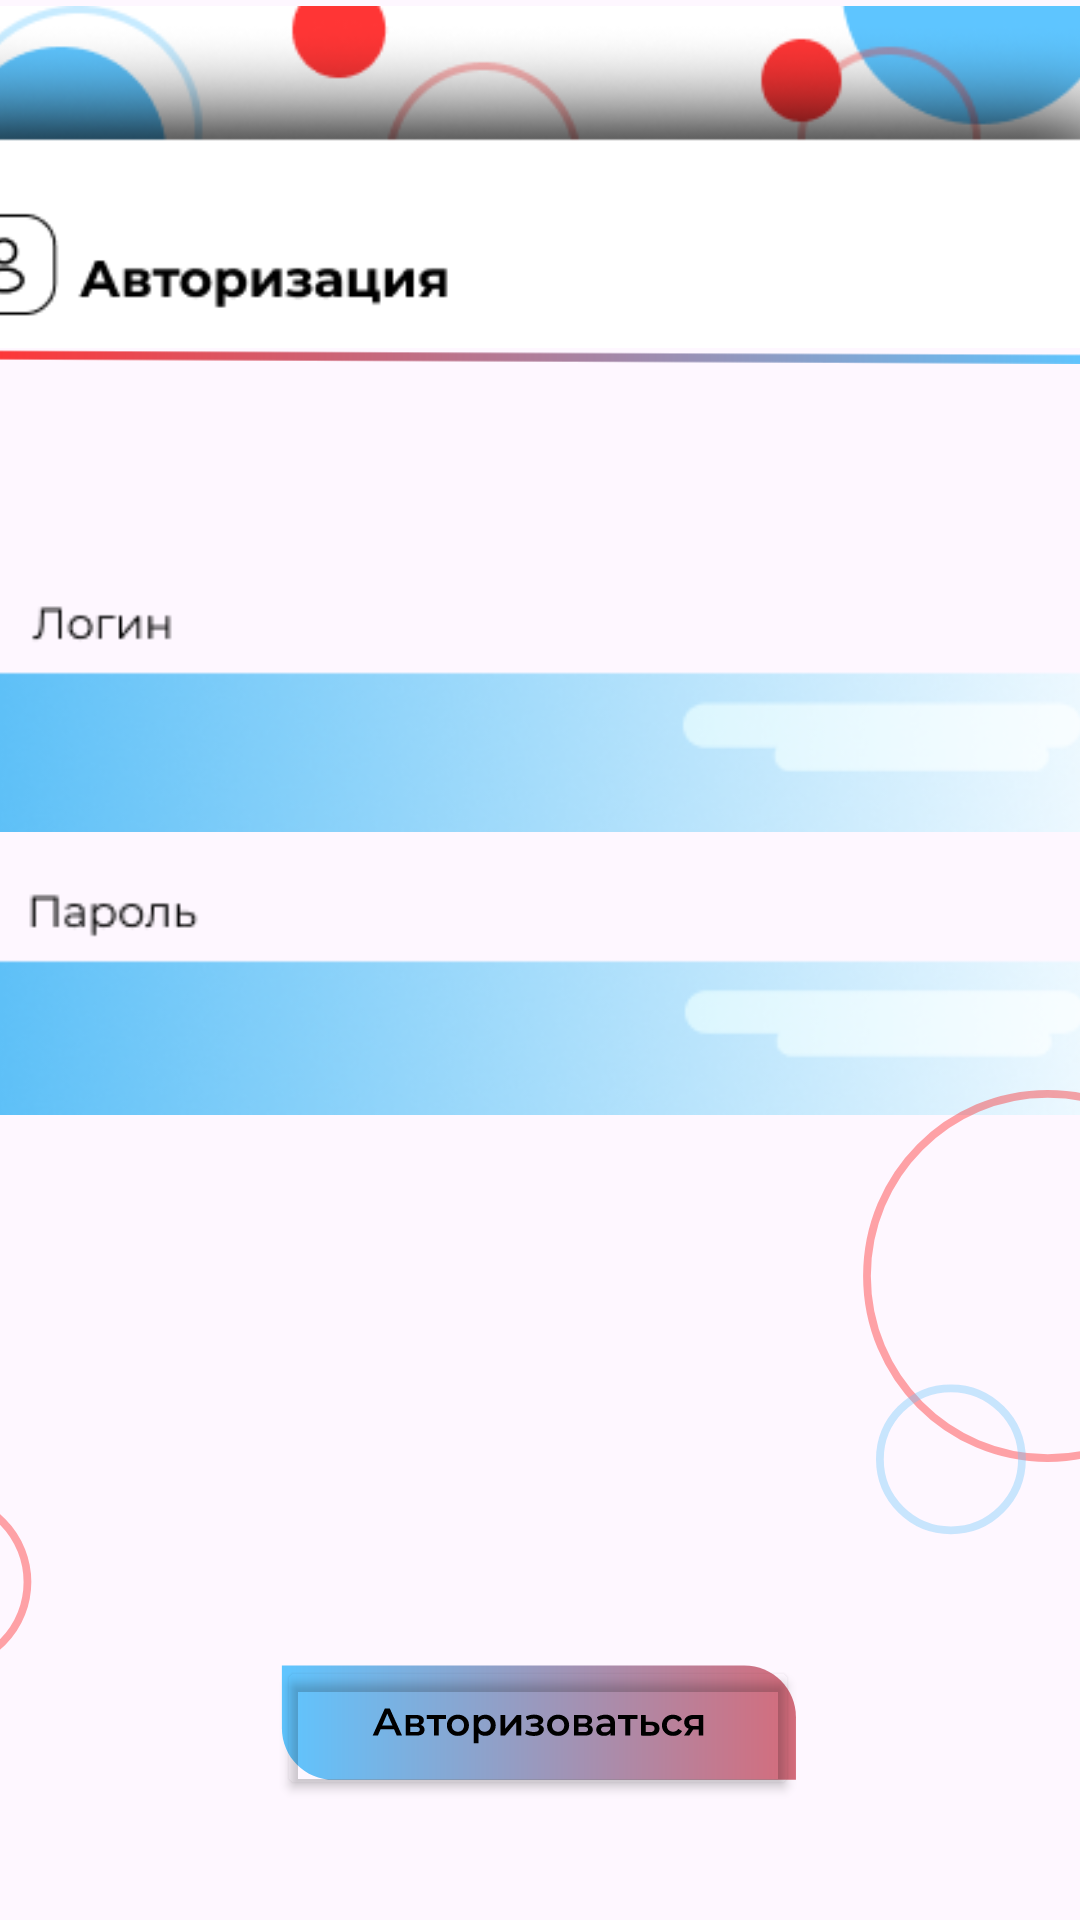

Produce the Android XML layout that renders to this screen, including the resource entries it uses.
<!-- AndroidManifest.xml: application theme Theme.Xct -->
<!-- res/layout/activity_main2.xml -->
<?xml version="1.0" encoding="utf-8"?>
<androidx.constraintlayout.widget.ConstraintLayout xmlns:android="http://schemas.android.com/apk/res/android"
    xmlns:app="http://schemas.android.com/apk/res-auto"
    xmlns:tools="http://schemas.android.com/tools"
    android:layout_width="match_parent"
    android:layout_height="match_parent"
    tools:context=".MainActivity">


    <ImageView
        android:id="@+id/header"
        android:layout_width="408dp"
        android:layout_height="118dp"

        android:src="@drawable/header"
        app:layout_constraintBottom_toBottomOf="parent"
        app:layout_constraintEnd_toEndOf="parent"
        app:layout_constraintHorizontal_bias="0.666"
        app:layout_constraintStart_toStartOf="parent"
        app:layout_constraintTop_toTopOf="parent"
        app:layout_constraintVertical_bias="0.0" />

    <ImageView
        android:id="@+id/line"
        android:layout_width="374dp"
        android:layout_height="9dp"
        android:src="@drawable/line_1"
        app:layout_constraintBottom_toBottomOf="parent"
        app:layout_constraintEnd_toEndOf="parent"
        app:layout_constraintHorizontal_bias="0.567"
        app:layout_constraintStart_toStartOf="parent"
        app:layout_constraintTop_toTopOf="parent"
        app:layout_constraintVertical_bias="0.181" />

    <ImageView
        android:id="@+id/loginimg"
        android:layout_width="380dp"
        android:layout_height="80dp"
        android:src="@drawable/login"
        app:layout_constraintBottom_toBottomOf="parent"
        app:layout_constraintEnd_toEndOf="parent"
        app:layout_constraintHorizontal_bias="0.387"
        app:layout_constraintStart_toStartOf="parent"
        app:layout_constraintTop_toTopOf="parent"
        app:layout_constraintVertical_bias="0.354" />

    <EditText
        android:id="@+id/login"
        android:layout_width="355dp"
        android:layout_height="36dp"
        android:backgroundTint="#00FFFFFF"
        android:ems="10"
        android:inputType="text"
        android:text=""
        app:layout_constraintBottom_toBottomOf="parent"
        app:layout_constraintEnd_toEndOf="parent"
        app:layout_constraintHorizontal_bias="0.375"
        app:layout_constraintStart_toStartOf="parent"
        app:layout_constraintTop_toTopOf="parent"
        app:layout_constraintVertical_bias="0.382" />

    <ImageView
        android:id="@+id/passimg"
        android:layout_width="381dp"
        android:layout_height="81dp"
        android:src="@drawable/pass"
        app:layout_constraintBottom_toBottomOf="parent"
        app:layout_constraintEnd_toEndOf="parent"
        app:layout_constraintHorizontal_bias="0.366"
        app:layout_constraintStart_toStartOf="parent"
        app:layout_constraintTop_toTopOf="parent"
        app:layout_constraintVertical_bias="0.524" />

    <EditText
        android:id="@+id/pass"
        android:layout_width="355dp"
        android:layout_height="37dp"
        android:backgroundTint="#00FFFFFF"
        android:ems="10"
        android:inputType="text"
        android:text=""
        app:layout_constraintBottom_toBottomOf="parent"
        app:layout_constraintEnd_toEndOf="parent"
        app:layout_constraintHorizontal_bias="0.487"
        app:layout_constraintStart_toStartOf="parent"
        app:layout_constraintTop_toTopOf="parent"
        app:layout_constraintVertical_bias="0.542" />

    <ImageView
        android:id="@+id/footer"
        android:layout_width="409dp"
        android:layout_height="293dp"
        android:src="@drawable/footerautoreg"
        app:layout_constraintBottom_toBottomOf="parent"
        app:layout_constraintEnd_toEndOf="parent"
        app:layout_constraintStart_toStartOf="parent"
        app:layout_constraintTop_toTopOf="parent"
        app:layout_constraintVertical_bias="0.993" />

    <Button
        android:id="@+id/btn_vxod"
        android:layout_width="174dp"
        android:layout_height="48dp"
        android:text=""
        android:backgroundTint="#00000000"
        app:layout_constraintBottom_toBottomOf="@+id/footer"
        app:layout_constraintEnd_toEndOf="parent"
        app:layout_constraintHorizontal_bias="0.497"
        app:layout_constraintStart_toStartOf="parent"
        app:layout_constraintTop_toTopOf="parent"
        app:layout_constraintVertical_bias="0.936" />

</androidx.constraintlayout.widget.ConstraintLayout>
<!-- resources referenced by this layout -->
<resources>
  <!-- drawable footerautoreg: vector/xml drawable (drawable, 10905 chars, omitted) -->
  <!-- drawable header: png bitmap (drawable, 18069 bytes) -->
  <!-- drawable line_1 (drawable) -->
  <vector xmlns:android="http://schemas.android.com/apk/res/android"
      xmlns:aapt="http://schemas.android.com/aapt"
      android:width="387dp"
      android:height="5dp"
      android:viewportWidth="387"
      android:viewportHeight="5">
    <path
        android:pathData="M2,2L384.54,3.49"
        android:strokeWidth="3"
        android:fillColor="#00000000"
        android:strokeLineCap="round">
      <aapt:attr name="android:strokeColor">
        <gradient 
            android:startX="384.2"
            android:startY="3.49"
            android:endX="2"
            android:endY="2.05"
            android:type="linear">
          <item android:offset="0" android:color="#FF5EC5FF"/>
          <item android:offset="1" android:color="#FFFF3535"/>
        </gradient>
      </aapt:attr>
    </path>
  </vector>
  <!-- drawable login: png bitmap (drawable, 19845 bytes) -->
  <!-- drawable pass: png bitmap (drawable, 19359 bytes) -->
  <style name="Theme.Xct" parent="Base.Theme.Xct" />
  <style name="Base.Theme.Xct" parent="Theme.Material3.DayNight.NoActionBar">
          
          
      </style>
</resources>
